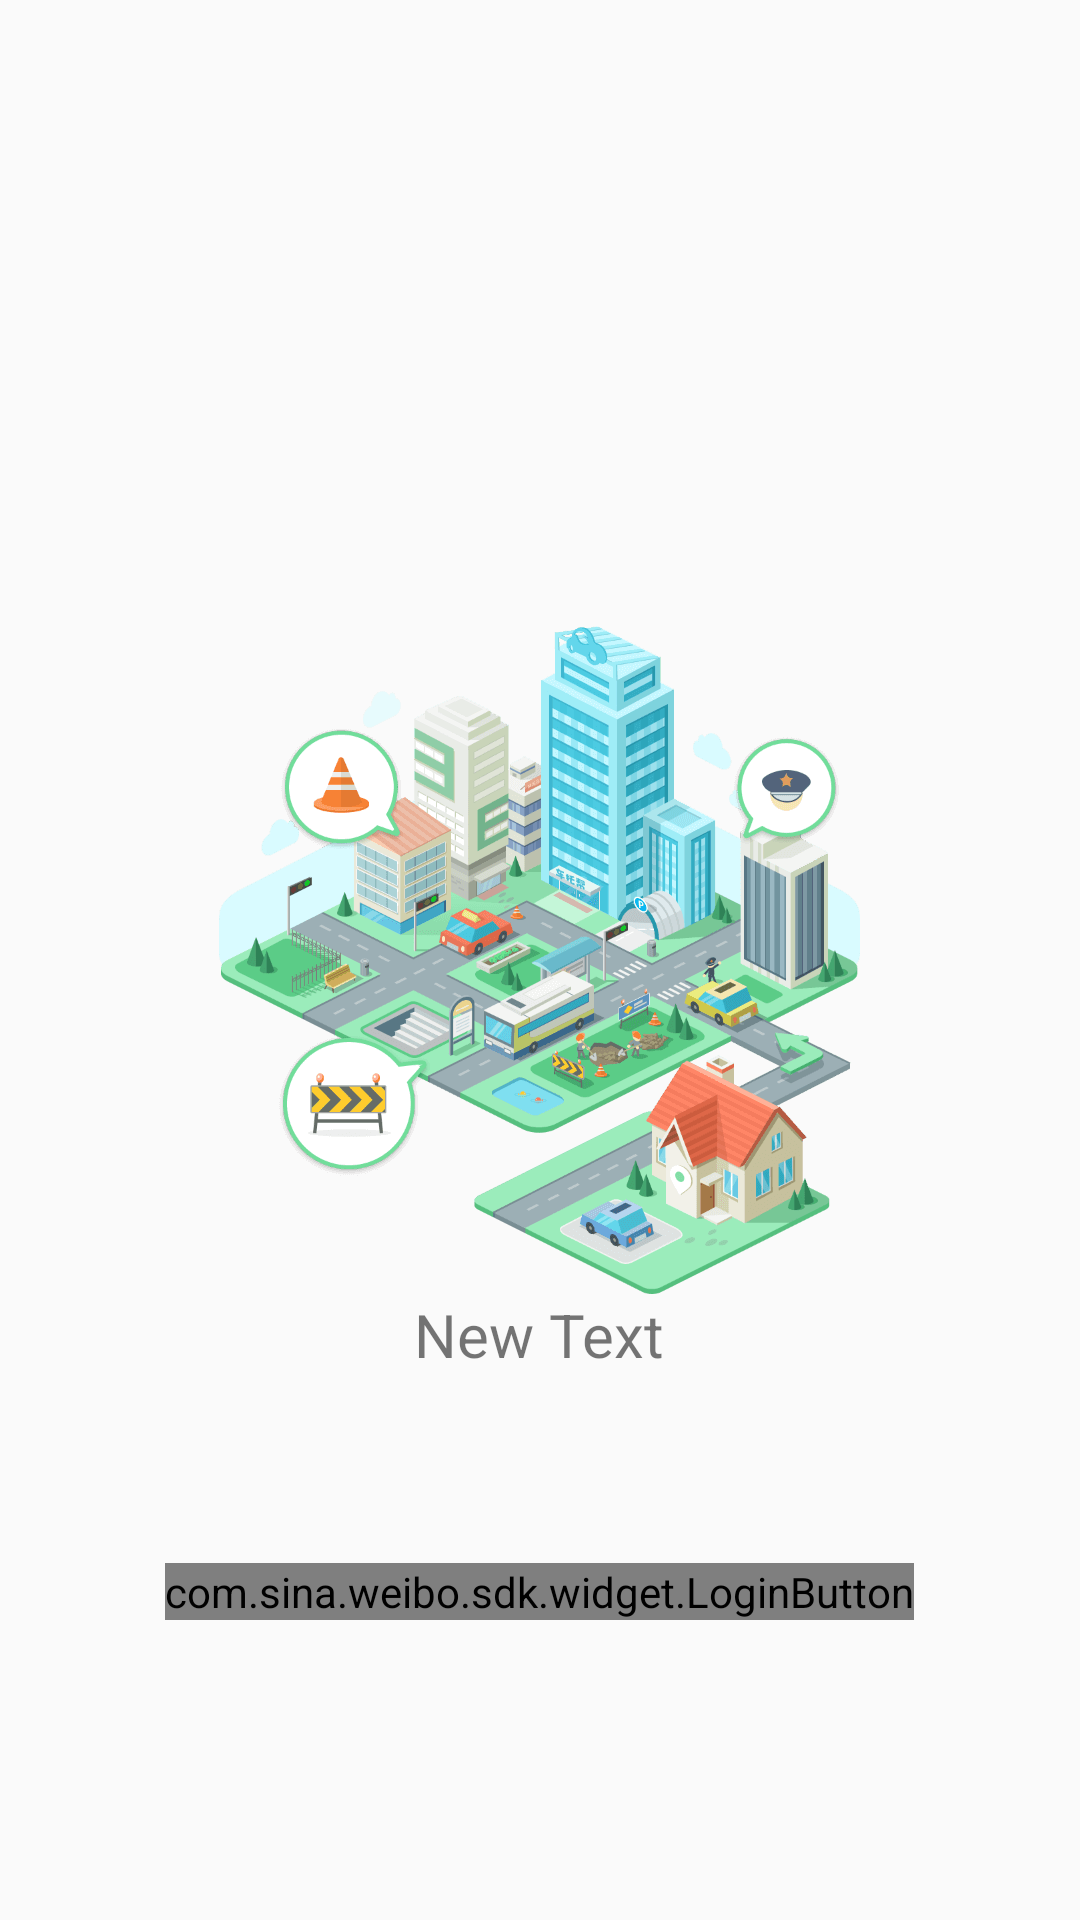

Reconstruct the res/layout file that produces this screen, plus the resources it refers to.
<!-- AndroidManifest.xml: application theme AppTheme -->
<!-- res/layout/activity_first.xml -->
<?xml version="1.0" encoding="utf-8"?>
<RelativeLayout xmlns:android="http://schemas.android.com/apk/res/android"
    xmlns:tools="http://schemas.android.com/tools"
    android:layout_width="match_parent"
    android:layout_height="match_parent"
    android:padding="50dp"
    tools:context="com.paxw.phonesafe.activity.SplashActivity">

    <ImageView
        android:layout_width="wrap_content"
        android:layout_height="wrap_content"
        android:id="@+id/splash_image_view"
        android:layout_centerInParent="true"
        android:background="@mipmap/splash_middle_pic"
        />

    <TextView
        android:layout_width="wrap_content"
        android:layout_height="wrap_content"
        android:text="New Text"
        android:textSize="20sp"
        android:id="@+id/version_text"
        android:layout_below="@+id/splash_image_view"
        android:layout_centerHorizontal="true" />

    <com.sina.weibo.sdk.widget.LoginButton
        android:id="@+id/sina_login"
        android:layout_width="wrap_content"
        android:layout_height="wrap_content"
        android:layout_centerHorizontal="true"
        android:layout_marginBottom="50dp"
        android:layout_alignParentBottom="true"
        />




</RelativeLayout>
<!-- resources referenced by this layout -->
<resources>
  <!-- mipmap splash_middle_pic: png bitmap (mipmap-xxhdpi, 53064 bytes) -->
  <style name="AppTheme" parent="Theme.AppCompat.Light.DarkActionBar">
          
          <item name="colorPrimary">@color/colorPrimary</item>
          <item name="colorPrimaryDark">@color/colorPrimaryDark</item>
          <item name="colorAccent">@color/colorAccent</item>
      </style>
  <color name="colorPrimary">#3F51B5</color>
  <color name="colorPrimaryDark">#303F9F</color>
  <color name="colorAccent">#FF4081</color>
</resources>
